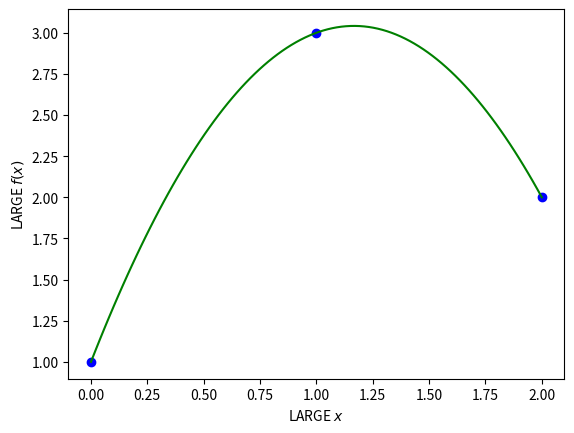

Write the Python code that produced this figure.
import numpy as np
import matplotlib.pyplot as plt

def lagrange_interpolation_polynomial(x: float, x_data: list, y_data: list):
    n = len(x_data)
    tmp = 0

    for i in range(n): #L0~L2까지를 전환
        prod = 1
        for j in range(n): #각 Lj 내에서 변수의 첨자를 증가
            if i != j:
                prod *= (x - x_data[j])/(x_data[i] - x_data[j])                
        tmp += prod * y_data[i]  #y_data 자리에 f(x)를 사용할 수 있음
    return tmp

x_data = [0.0, 1.0, 2.0]
print(x_data)
#y_data = [f(i) for i in x_data]
y_data = [1.0, 3.0, 2.0]

x = np.linspace(0, 2, 100)
y = [1.0, 3.0, 2.0]

yy = [lagrange_interpolation_polynomial(i, x_data, y_data) for i in x]


plt.plot(x_data,y_data,'bo')
plt.plot(x,yy,'g-') #add my line to the previous figure

plt.xlabel(r'LARGE $x$')
plt.ylabel(r'LARGE $f(x)$')
plt.savefig('fig 2nd.lagrange', format='eps')
plt.show()
